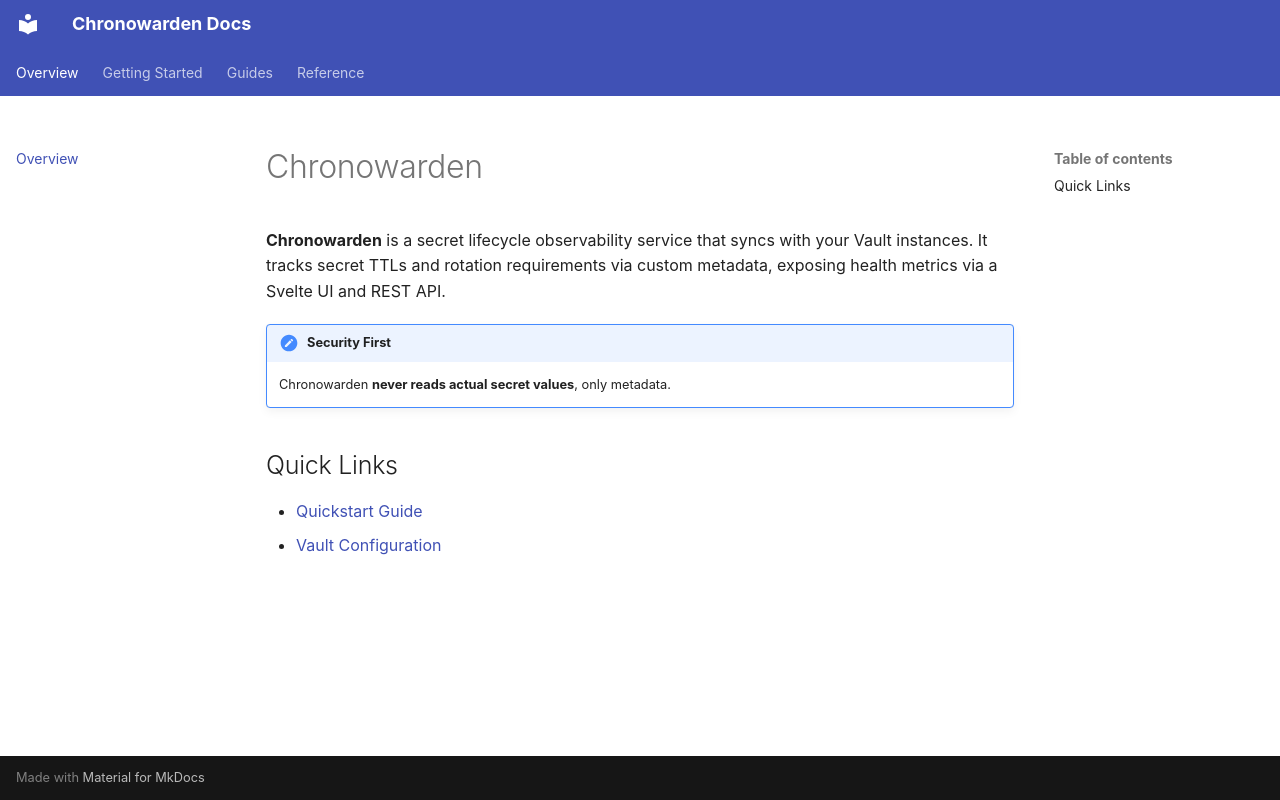

repository: fajfer/chronowarden · page: index.html · generator: mkdocs

# Chronowarden

**Chronowarden** is a secret lifecycle observability service that syncs with your Vault instances. It tracks secret TTLs and rotation requirements via custom metadata, exposing health metrics via a Svelte UI and REST API.

!!! note "Security First"
    Chronowarden **never reads actual secret values**, only metadata.

## Quick Links
- [Quickstart Guide](getting-started/quickstart.md)
- [Vault Configuration](getting-started/configuration.md)
